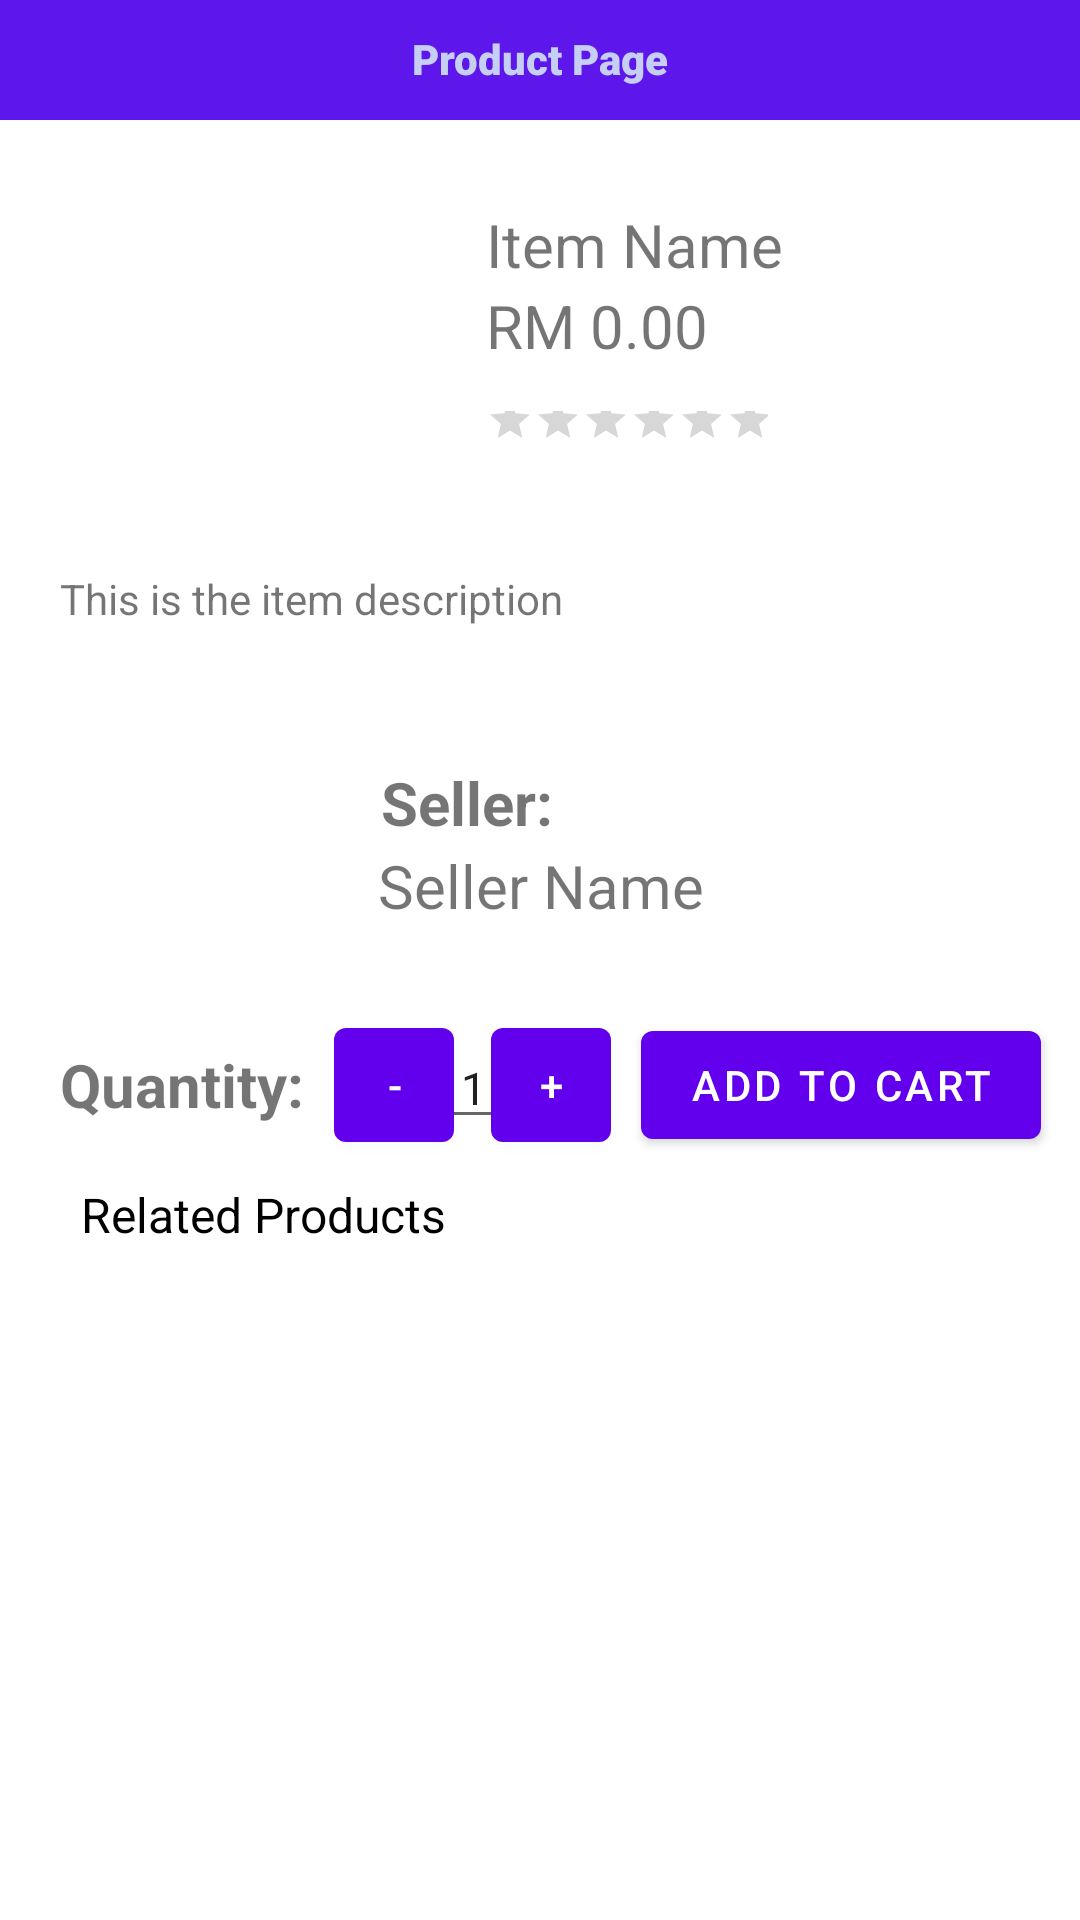

The Android layout XML behind this screen, and the referenced resources:
<!-- AndroidManifest.xml: activity theme Theme.BeyondBarriersMart.NoActionBar -->
<!-- res/layout/activity_product.xml -->
<?xml version="1.0" encoding="utf-8"?>
<androidx.constraintlayout.widget.ConstraintLayout xmlns:android="http://schemas.android.com/apk/res/android"
    xmlns:app="http://schemas.android.com/apk/res-auto"
    xmlns:tools="http://schemas.android.com/tools"
    android:id="@+id/productConstraintLayout"
    android:layout_width="match_parent"
    android:layout_height="match_parent"
    tools:context=".ProductActivity">

    <TextView
        android:id="@+id/catePageTitleText"
        android:layout_width="0dp"
        android:layout_height="40dp"
        android:background="@color/main_theme_color"
        android:fontFamily="sans-serif-black"
        android:paddingTop="10dp"
        android:text="@string/product_page_title"
        android:textAlignment="center"
        android:textColor="#C5CFF3"
        android:textColorHighlight="#FFFFFF"
        android:textColorLink="#FFFFFF"
        android:visibility="visible"
        app:layout_constraintEnd_toEndOf="parent"
        app:layout_constraintStart_toStartOf="parent"
        app:layout_constraintTop_toTopOf="parent" />

    <androidx.constraintlayout.widget.Guideline
        android:id="@+id/guideline"
        android:layout_width="wrap_content"
        android:layout_height="wrap_content"
        android:orientation="horizontal"
        app:layout_constraintGuide_begin="329dp" />

    <androidx.constraintlayout.widget.Guideline
        android:id="@+id/guideline3"
        android:layout_width="wrap_content"
        android:layout_height="wrap_content"
        android:orientation="horizontal"
        app:layout_constraintGuide_begin="190dp" />

    <androidx.constraintlayout.widget.Guideline
        android:id="@+id/guideline2"
        android:layout_width="wrap_content"
        android:layout_height="wrap_content"
        android:orientation="horizontal"
        app:layout_constraintGuide_begin="394dp" />

    <Button
        android:id="@+id/addToCartButton"
        android:layout_width="wrap_content"
        android:layout_height="wrap_content"
        android:layout_marginTop="16dp"
        android:layout_marginBottom="16dp"
        android:text="@string/add_to_cart"
        app:layout_constraintBottom_toTopOf="@+id/guideline2"
        app:layout_constraintEnd_toEndOf="parent"
        app:layout_constraintHorizontal_bias="0.942"
        app:layout_constraintStart_toStartOf="parent"
        app:layout_constraintTop_toTopOf="@+id/guideline" />

    <TextView
        android:id="@+id/relatedProductsTextView"
        android:layout_width="wrap_content"
        android:layout_height="wrap_content"
        android:layout_marginStart="20dp"
        android:layout_marginEnd="100dp"
        android:text="@string/related_products"
        android:textColor="#000000"
        android:textSize="16sp"
        android:textStyle="normal"
        app:layout_constraintEnd_toEndOf="parent"
        app:layout_constraintHorizontal_bias="0.059"
        app:layout_constraintStart_toStartOf="parent"
        app:layout_constraintTop_toTopOf="@+id/guideline2" />

    <ImageView
        android:id="@+id/itemImageView"
        android:layout_width="111dp"
        android:layout_height="113dp"
        android:layout_marginStart="30dp"
        android:layout_marginTop="10dp"
        android:src="@drawable/baseline_broken_image_24"
        app:layout_constraintBottom_toTopOf="@+id/guideline3"
        app:layout_constraintStart_toStartOf="parent"
        app:layout_constraintTop_toBottomOf="@+id/catePageTitleText" />

    <ImageView
        android:id="@+id/sellerImageView"
        android:layout_width="77dp"
        android:layout_height="74dp"
        android:layout_marginStart="36dp"
        android:layout_marginTop="5dp"
        android:src="@drawable/baseline_person2_24"
        app:layout_constraintBottom_toTopOf="@+id/guideline"
        app:layout_constraintStart_toStartOf="parent"
        app:layout_constraintTop_toBottomOf="@+id/itemDescTextView"
        app:layout_constraintVertical_bias="0.0"
        app:srcCompat="@drawable/baseline_person2_24"
        tools:srcCompat="@drawable/baseline_person2_24" />

    <TextView
        android:id="@+id/itemNameTextView"
        android:layout_width="wrap_content"
        android:layout_height="wrap_content"
        android:layout_marginStart="21dp"
        android:layout_marginTop="28dp"
        android:text="@string/item_name"
        android:textSize="20sp"
        app:layout_constraintEnd_toEndOf="parent"
        app:layout_constraintHorizontal_bias="0.0"
        app:layout_constraintStart_toEndOf="@+id/itemImageView"
        app:layout_constraintTop_toBottomOf="@+id/catePageTitleText"
        tools:text="@string/item_name" />

    <TextView
        android:id="@+id/itemPriceTextView"
        android:layout_width="wrap_content"
        android:layout_height="wrap_content"
        android:layout_marginStart="21dp"
        android:text="@string/item_price"
        android:textSize="20sp"
        app:layout_constraintEnd_toEndOf="parent"
        app:layout_constraintHorizontal_bias="0.0"
        app:layout_constraintStart_toEndOf="@+id/itemImageView"
        app:layout_constraintTop_toBottomOf="@+id/itemNameTextView"
        tools:text="@string/item_price" />

    <TextView
        android:id="@+id/sellerLabelTextView"
        android:layout_width="wrap_content"
        android:layout_height="wrap_content"
        android:layout_marginTop="4dp"
        android:text="@string/seller"
        android:textSize="20sp"
        android:textStyle="bold"
        app:layout_constraintEnd_toEndOf="parent"
        app:layout_constraintHorizontal_bias="0.074"
        app:layout_constraintStart_toEndOf="@+id/sellerImageView"
        app:layout_constraintTop_toBottomOf="@+id/itemDescTextView"
        tools:text="@string/seller" />

    <TextView
        android:id="@+id/quantityTextView"
        android:layout_width="wrap_content"
        android:layout_height="wrap_content"
        android:layout_marginStart="20dp"
        android:text="@string/quantity_amt"
        android:textSize="20sp"
        android:textStyle="bold"
        app:layout_constraintBottom_toTopOf="@+id/guideline2"
        app:layout_constraintStart_toStartOf="parent"
        app:layout_constraintTop_toTopOf="@+id/guideline"
        tools:text="@string/quantity_amt" />

    <TextView
        android:id="@+id/sellerNameTextView"
        android:layout_width="wrap_content"
        android:layout_height="wrap_content"
        android:layout_marginBottom="20dp"
        android:text="@string/seller_name"
        android:textSize="20sp"
        app:layout_constraintBottom_toTopOf="@+id/guideline"
        app:layout_constraintEnd_toEndOf="parent"
        app:layout_constraintHorizontal_bias="0.095"
        app:layout_constraintStart_toEndOf="@+id/sellerImageView"
        app:layout_constraintTop_toBottomOf="@+id/sellerLabelTextView"
        app:layout_constraintVertical_bias="0.617"
        tools:text="@string/seller_name" />

    <TextView
        android:id="@+id/itemDescTextView"
        android:layout_width="0dp"
        android:layout_height="60dp"
        android:layout_marginStart="20dp"
        android:layout_marginEnd="20dp"
        android:text="@string/item_desc"
        android:textSize="14sp"
        app:layout_constraintEnd_toEndOf="parent"
        app:layout_constraintHorizontal_bias="0.0"
        app:layout_constraintStart_toStartOf="parent"
        app:layout_constraintTop_toTopOf="@+id/guideline3"
        tools:text="@string/item_desc" />

    <RatingBar
        android:id="@+id/itemRatingBar"
        style="@android:style/Widget.DeviceDefault.Light.RatingBar.Small"
        android:layout_width="94dp"
        android:layout_height="26dp"
        android:layout_marginStart="21dp"
        android:layout_marginTop="10dp"
        android:max="5"
        android:rating="0"
        app:layout_constraintStart_toEndOf="@+id/itemImageView"
        app:layout_constraintTop_toBottomOf="@+id/itemPriceTextView" />

    <GridView
        android:id="@+id/dynamicRelatedProductGridView"
        android:layout_width="match_parent"
        android:layout_height="200dp"
        android:layout_marginTop="1dp"
        android:clickable="true"
        android:horizontalSpacing="4dp"
        android:numColumns="3"
        android:verticalSpacing="4dp"
        app:layout_constraintEnd_toEndOf="parent"
        app:layout_constraintStart_toStartOf="parent"
        app:layout_constraintTop_toBottomOf="@+id/relatedProductsTextView" />

    <EditText
        android:id="@+id/quantityNumberText"
        android:layout_width="40dp"
        android:layout_height="wrap_content"
        android:ems="10"
        android:inputType="number"
        android:text="@string/quantity_number"
        android:textAlignment="center"
        android:textSize="15sp"
        app:layout_constraintBottom_toTopOf="@+id/guideline2"
        app:layout_constraintEnd_toStartOf="@+id/plusAmtButton"
        app:layout_constraintStart_toEndOf="@+id/minusSignButton"
        app:layout_constraintTop_toTopOf="@+id/guideline"
        app:layout_constraintVertical_bias="0.477"
        tools:text="@string/quantity_number" />

    <Button
        android:id="@+id/plusAmtButton"
        android:layout_width="40dp"
        android:layout_height="50dp"
        android:layout_marginEnd="10dp"
        android:text="@string/plus_sign_btn"
        app:layout_constraintBottom_toTopOf="@+id/guideline2"
        app:layout_constraintEnd_toStartOf="@+id/addToCartButton"
        app:layout_constraintTop_toTopOf="@+id/guideline" />

    <Button
        android:id="@+id/minusSignButton"
        android:layout_width="40dp"
        android:layout_height="50dp"
        android:layout_marginStart="10dp"
        android:text="@string/minus_sign_btn"
        app:layout_constraintBottom_toTopOf="@+id/guideline2"
        app:layout_constraintStart_toEndOf="@+id/quantityTextView"
        app:layout_constraintTop_toTopOf="@+id/guideline" />

    <FrameLayout
        android:id="@+id/product_fragment_container"
        android:layout_width="match_parent"
        android:layout_height="match_parent"
        app:layout_constraintBottom_toBottomOf="parent"
        app:layout_constraintEnd_toEndOf="parent"
        app:layout_constraintStart_toStartOf="parent"
        app:layout_constraintTop_toTopOf="parent" />

</androidx.constraintlayout.widget.ConstraintLayout>
<!-- resources referenced by this layout -->
<resources>
  <color name="main_theme_color">#5E17EB</color>
  <string name="add_to_cart">Add To Cart</string>
  <string name="item_desc">This is the item description</string>
  <string name="item_name">Item Name</string>
  <string name="item_price">RM 0.00</string>
  <string name="minus_sign_btn">-</string>
  <string name="plus_sign_btn">+</string>
  <string name="product_page_title">Product Page</string>
  <string name="quantity_amt">Quantity: </string>
  <string name="quantity_number">1</string>
  <string name="related_products">Related Products</string>
  <string name="seller">Seller:</string>
  <string name="seller_name">Seller Name</string>
  <style name="Theme.BeyondBarriersMart.NoActionBar">
          <item name="windowActionBar">false</item>
          <item name="windowNoTitle">true</item>
      </style>
</resources>
